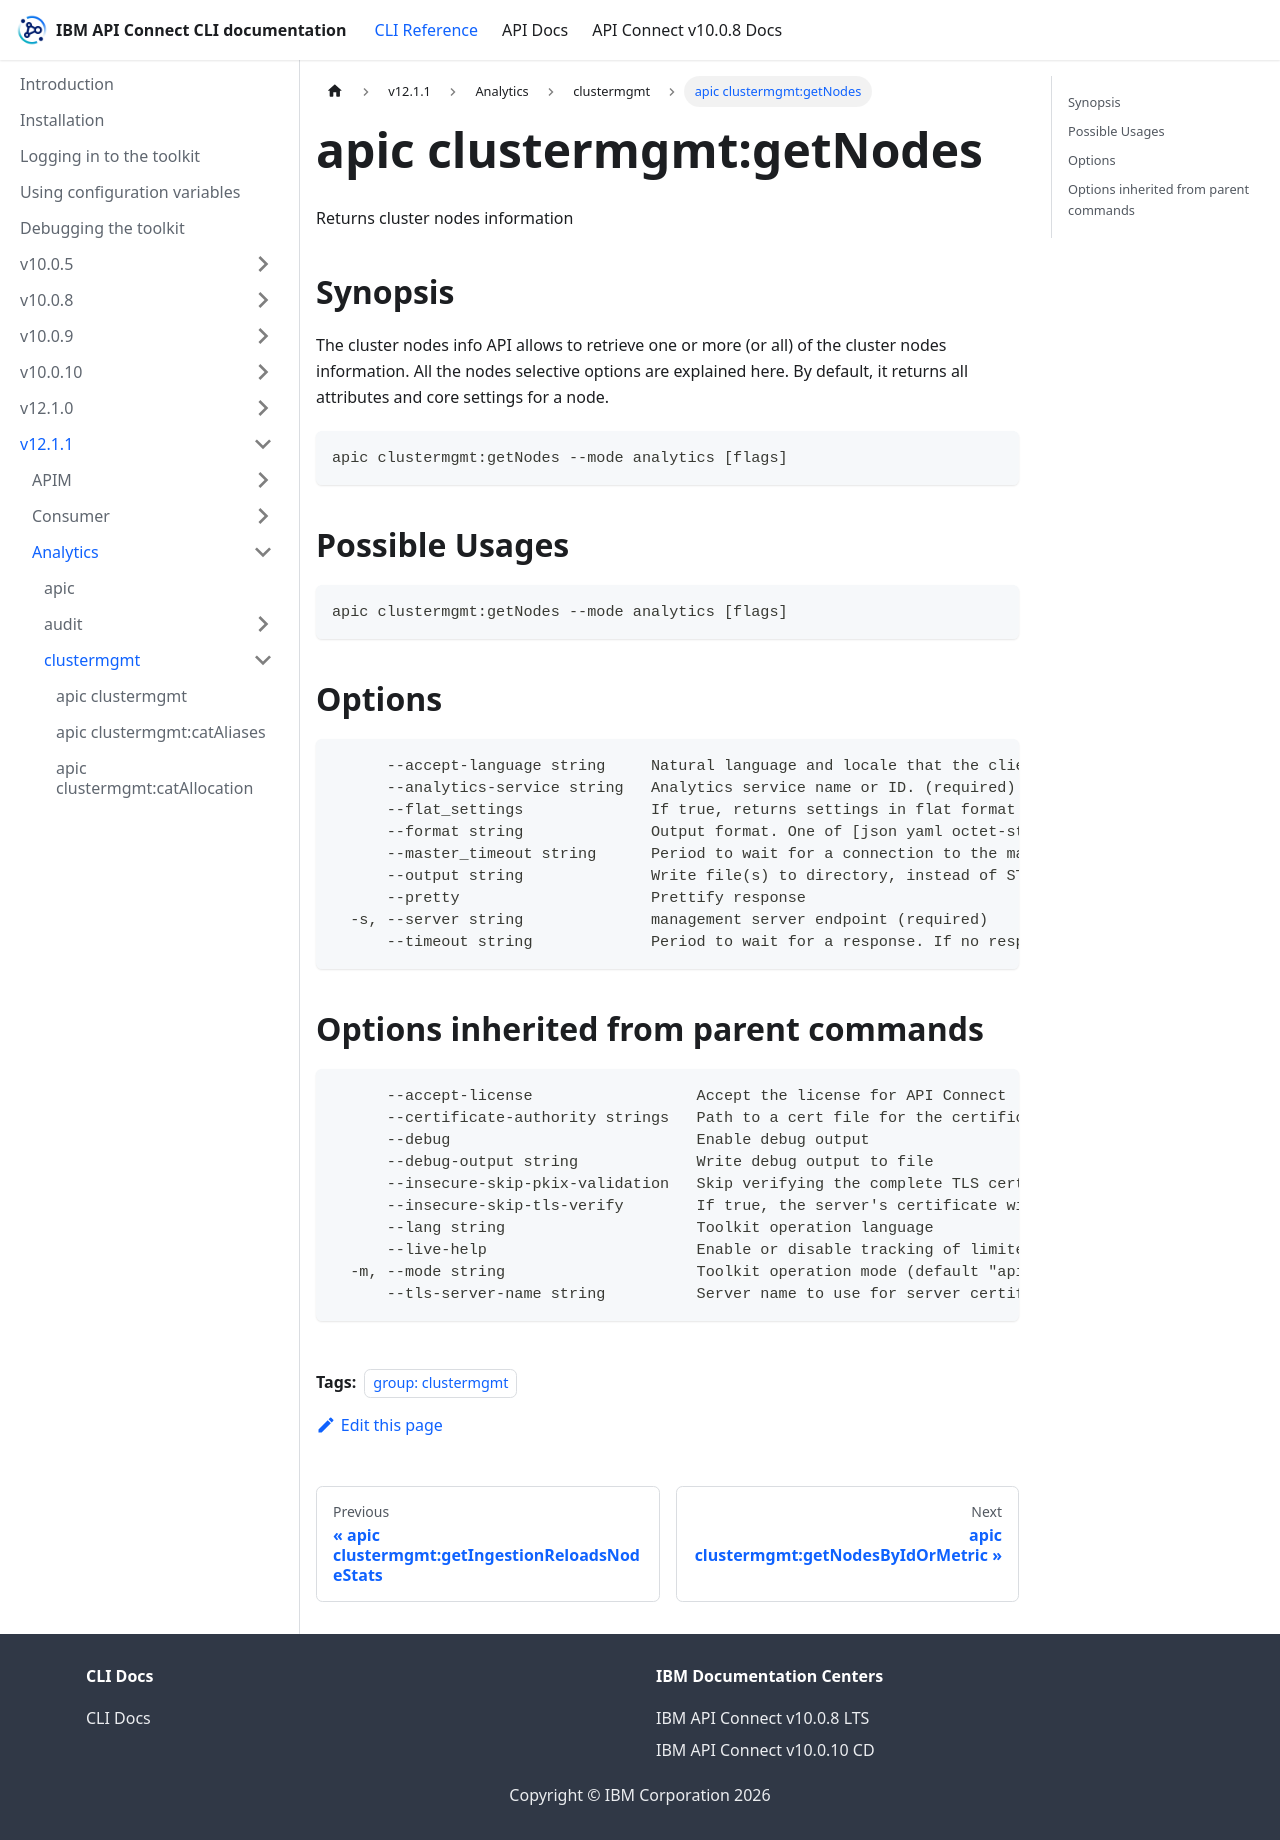

repository: ibm-apiconnect/clidocs · page: docs/v1211/analytics/clustermgmt/apic_clustermgmt_getNodes.html · generator: docusaurus

---
tags:
- "group: clustermgmt"
---
# apic clustermgmt:getNodes

Returns cluster nodes information

## Synopsis

The cluster nodes info API allows to retrieve one or more (or all) of the cluster nodes information. All the nodes selective options are explained here. By default, it returns all attributes and core settings for a node.

```
apic clustermgmt:getNodes --mode analytics [flags]
```

## Possible Usages

```
apic clustermgmt:getNodes --mode analytics [flags]
```

## Options

```
      --accept-language string     Natural language and locale that the client prefers.
      --analytics-service string   Analytics service name or ID. (required)
      --flat_settings              If true, returns settings in flat format.
      --format string              Output format. One of [json yaml octet-stream go-template=... go-template-file=...], defaults to yaml.
      --master_timeout string      Period to wait for a connection to the master node. If no response is received before the timeout expires, the request fails and returns an error.
      --output string              Write file(s) to directory, instead of STDOUT (default "-")
      --pretty                     Prettify response
  -s, --server string              management server endpoint (required)
      --timeout string             Period to wait for a response. If no response is received before the timeout expires, the request fails and returns an error.
```

## Options inherited from parent commands

```
      --accept-license                  Accept the license for API Connect
      --certificate-authority strings   Path to a cert file for the certificate authority
      --debug                           Enable debug output
      --debug-output string             Write debug output to file
      --insecure-skip-pkix-validation   Skip verifying the complete TLS certificate chain (insecure)
      --insecure-skip-tls-verify        If true, the server's certificate will not be checked for validity. This will make your HTTPS connections insecure
      --lang string                     Toolkit operation language
      --live-help                       Enable or disable tracking of limited usage information
  -m, --mode string                     Toolkit operation mode (default "apim")
      --tls-server-name string          Server name to use for server certificate validation. If it is not provided, the hostname used to contact the server is used
```
